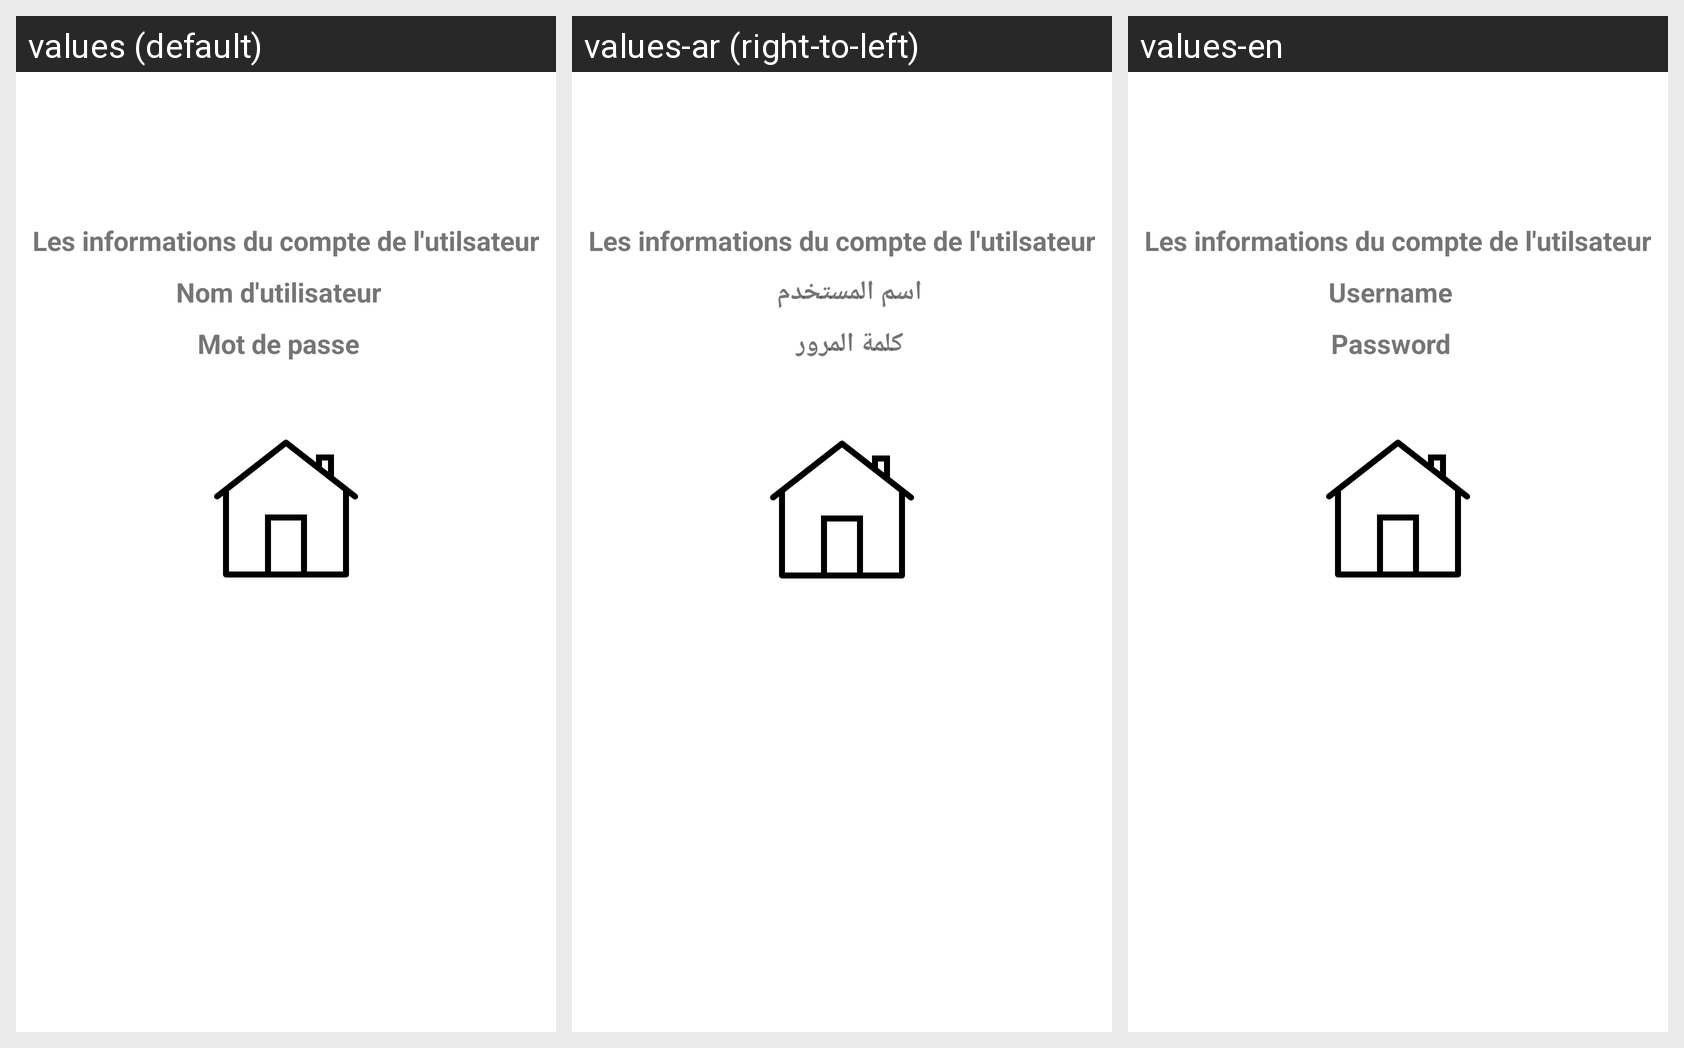

This grid shows one Android layout under several languages. Give, for every string resource on the screen, its name, the default text and each shown locale's text.
Android screen res/layout/activity_start.xml rendered under 3 locales, left to right: values (default), values-ar (right-to-left), values-en. Device: Nexus 5 (rendered at 1080×1920; each locale shown at half size, 540×960, under a caption strip naming it); theme Theme.BasicApp.
Strings drawn on this screen, with the default value and each locale's value (text and hints the layout hard-codes appear in the picture but are not listed):

nom_d_utilisateur
  values: Nom d'utilisateur
  values-ar: اسم المستخدم
  values-en: Username

mot_de_passe
  values: Mot de passe
  values-ar: كلمة المرور
  values-en: Password
